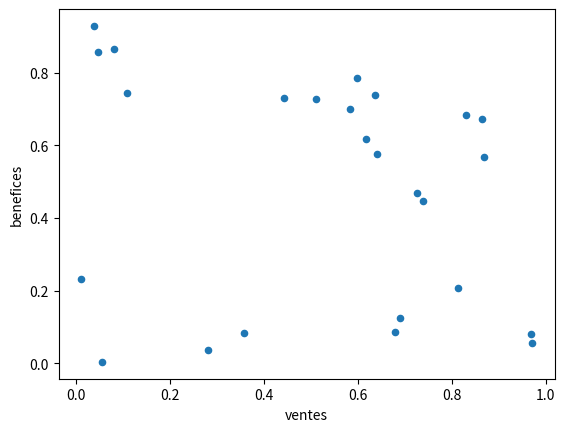

This chart was generated by the following Python code:
# -*- coding: utf-8 -*-
"""
Created on Mon Jan 11 22:24:27 2021

[redacted]
"""

import pandas as pd
import numpy as np

from mpl_toolkits.mplot3d import axes3d
import matplotlib.pyplot as plt

dataset = pd.DataFrame(np.random.rand(25,2), columns=["ventes", "benefices"])

dataset.plot.scatter(x = "ventes", y="benefices")
"""
chart = plt.figure()
chart3d = chart.add_subplot(111,projection='3d')

axe_x, axe_y, axe_z = axes3d.get_test_data(0.10)

chart3d.plot_wireframe(axe_x, axe_y, axe_z, color='r', rstride=15, cstride=10)

plt.show()

plt.style.use(["dark_background", "fast"])
"""
#---------------------------------------------------------------
from pylab import *
from mpl_toolkits.mplot3d import Axes3D

fig = figure()
ax = Axes3D(fig)

X = np.arange(-4,4,0.25)
Y = np.arange(-4,4,0.25)

X,Y = np.meshgrid(X, Y)

R = np.sqrt(X**2 + Y**2)
Z = np.sin(R)

ax.plot_surface(X, Y, Z, rstride=1, cstride=1, cmap='hot')

show()